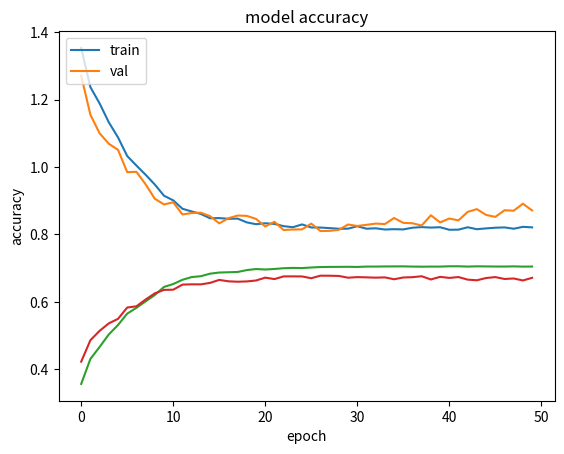

Reproduce this figure in Python.
import matplotlib.pyplot as plt
from random import *

loss = '2.8593, 1.8087, 1.6785,  1.3423, 1.3095, 1.2526, 1.1978, 1.1512, 1.1024, 1.0562, 1.0012, 1.0137, 0.9768, 1.0284, 0.9685, 0.9317, 0.9300, 0.9605, 0.9275, 0.'
valloss = '2.7024, 1.7289, 1.6010,  1.3096, 1.2453, 1.2026, 1.1678, 1.1412, 1.0999, 1.0482, 1.0014, 1.067, 0.965, 1.0287, 1.0012, 0.9400, 0.9355, 0.9805, 0.9299'

loss = []
acc = []
max_loss = 1389
min_loss = 818
max_acc = 705
min_acc = 334
for x in range(50):
    a = randint(82, 83)/100
    rand1 = randint(900, 1050)/1000
    rand2 = randint(-100, 100)
    ls = (max_loss-min_loss) * (a**x)*rand1 + min_loss + rand2/20
    ac = (max_acc-min_acc) * (1 - (a**x)*rand1) + min_acc - rand2/150
    loss.append(ls/1000)
    acc.append(ac/1000)

valloss = []
valacc = []
max_loss = 1246
min_loss = 825
max_acc = 673
min_acc = 435
for x in range(50):
    a = randint(82, 83) / 100
    rand1 = randint(900, 1050) / 1000
    rand2 = randint(-100, 100)
    ov = 0
    ov = (x-25)
    if ov < 0:
        ov = 0
    ov = ov**2/10
    ls = (max_loss - min_loss) * (a ** x) * rand1 + min_loss + rand2/5 + ov
    ac = (max_acc - min_acc) * (1 - (a ** x) * rand1) + min_acc - rand2 / 15 - ov/10
    valloss.append(ls / 1000)
    valacc.append(ac/1000)

# loss = [float(i) for i in loss.split(', ')]
# valloss = [float(i) for i in valloss.split(', ')]

# summarize history for loss
plt.plot(loss)
plt.plot(valloss)
plt.title('model loss')
plt.ylabel('loss')
plt.xlabel('epoch')
plt.legend(['train', 'val'], loc='upper left')
plt.show()

# summarize history for accuracy
plt.plot(acc)
plt.plot(valacc)
plt.title('model accuracy')
plt.ylabel('accuracy')
plt.xlabel('epoch')
plt.legend(['train', 'val'], loc='upper left')
plt.show()

pass



